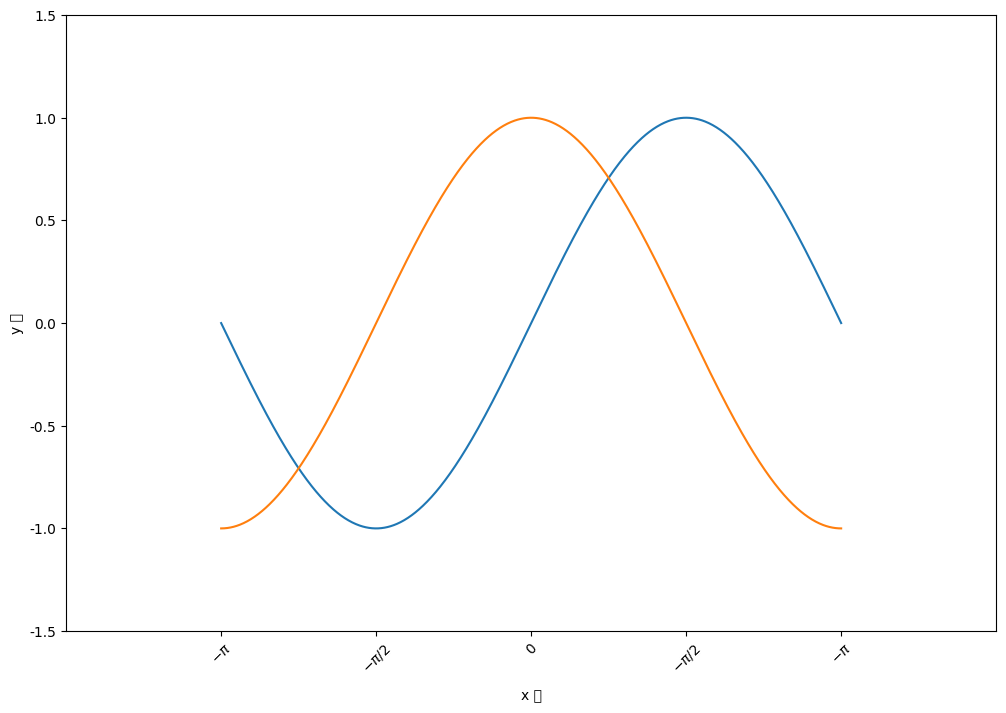

The matplotlib source for this figure:
#!/usr/bin/python3

import numpy as np
import pandas as pd
import string
import matplotlib.pyplot as plt

# figsize 图像宽高, 单位:英寸
# dpi: 分辨率
# facecolor: 背景色
# edgecolor: 边框颜色
plt.figure(figsize=(12, 8), dpi=80)

# 中文支持
plt.rcParams['font.sans-serif'] = ['SimHei']
# 有时间负号也不能显示
plt.rcParams['axes.unicode_minus'] = False

# 数据
# 等差数列 [-pi, pi]
x = np.linspace(-np.pi, np.pi, 1000, endpoint=True)
y1, y2 = np.sin(x), np.cos(x)

# 绘图
plt.plot(x,y1, x, y2)

#  设置坐标轴的标签

plt.xlabel('x 轴', labelpad=10)
plt.ylabel('y 轴')

# 设置坐标轴的刻度范围
plt.xlim(x.min() * 1.5, x.max() * 1.5)
plt.ylim(-1.5, 1.5)

# 设置刻度线及刻度标签
plt.xticks([-np.pi, -np.pi/2, 0, np.pi/2, np.pi],
           [r'$-\pi$', r'$-\pi/2$', 0, r'$-\pi/2$', r'$-\pi$'],
           rotation = 45)

# 显示出来
plt.show()

